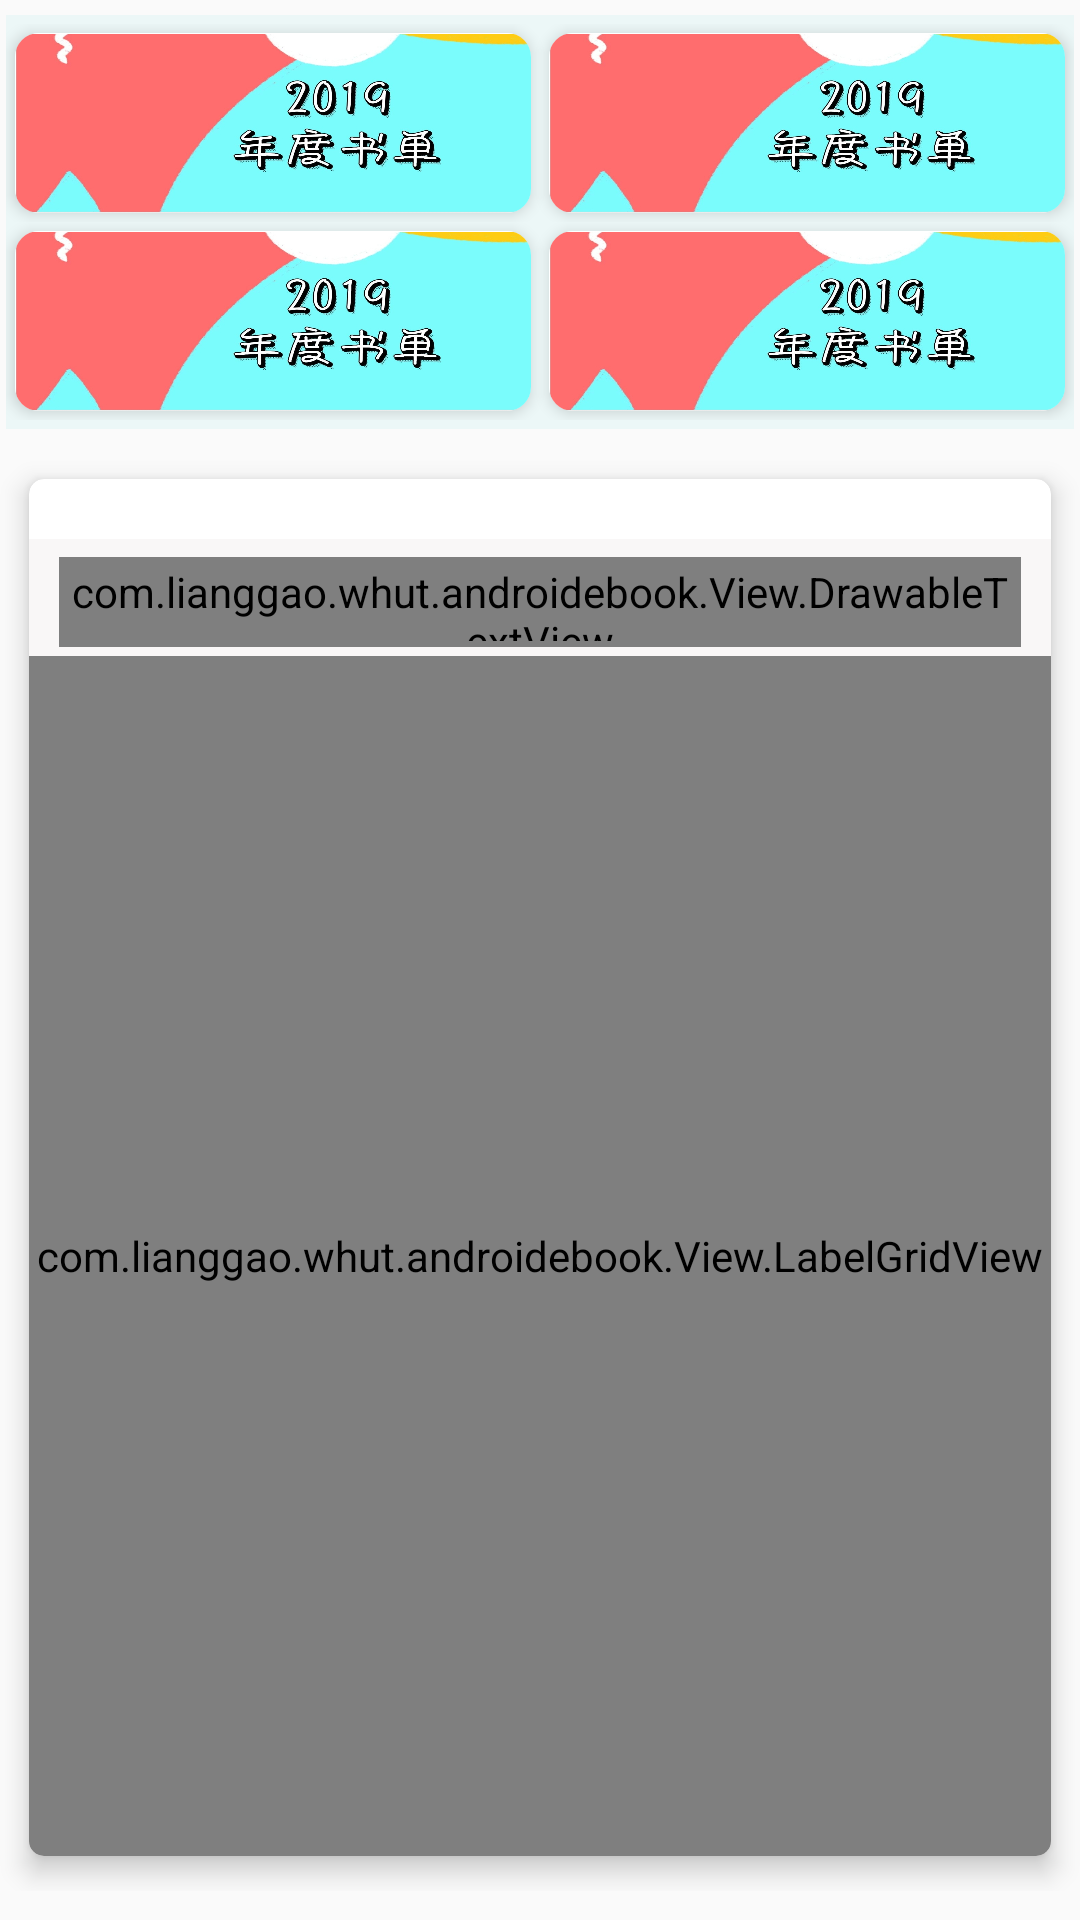

Layout XML and referenced resources for this Android screen:
<!-- AndroidManifest.xml: application theme AppTheme -->
<!-- res/layout/fragment_bookstore_list.xml -->
<?xml version="1.0" encoding="utf-8"?>
<ScrollView xmlns:android="http://schemas.android.com/apk/res/android"
    android:layout_height="match_parent"
    android:layout_width="match_parent"
    xmlns:app="http://schemas.android.com/apk/res-auto">

<RelativeLayout
    android:layout_width="match_parent"
    android:layout_height="match_parent"
    >
    <android.support.v7.widget.CardView
        android:id="@+id/gridview_list"
        android:layout_width="match_parent"
        android:layout_height="wrap_content"
        android:layout_marginTop="5dp"
        android:layout_marginBottom="5dp"
        android:layout_marginLeft="2dp"
        android:layout_marginRight="2dp"

        app:cardBackgroundColor="@color/colorLiteGreen"
        app:cardCornerRadius="0dp"
        app:cardElevation="0dp"
        app:cardMaxElevation="0dp"
        app:cardPreventCornerOverlap="false"
        app:cardUseCompatPadding="true"

        >
        <LinearLayout
            android:layout_width="match_parent"
            android:layout_height="match_parent"
            android:layout_marginTop="3dp"
            android:orientation="vertical">
            <LinearLayout
                android:layout_width="match_parent"
                android:layout_height="match_parent"
                android:orientation="horizontal">
                <android.support.v7.widget.CardView
                    android:layout_width="0dp"
                    android:layout_height="wrap_content"
                    android:layout_weight="1"
                    android:layout_margin="3dp"
                    android:layout_marginLeft="5dp"
                    app:cardCornerRadius="8dp"
                    app:cardElevation="3dp"
                    android:foreground="?android:attr/selectableItemBackground"
                    >
                    <ImageView
                        android:id="@+id/id_tv_book_list5"
                        android:layout_width="220dp"
                        android:layout_height="60dp"
                        android:scaleType="fitXY"
                        android:background="@drawable/img_booklist_recommend1"
                        />
                </android.support.v7.widget.CardView>

                <android.support.v7.widget.CardView
                    android:layout_width="0dp"
                    android:layout_height="wrap_content"
                    android:layout_weight="1"
                    android:layout_margin="3dp"
                    android:layout_marginRight="5dp"
                    app:cardCornerRadius="8dp"
                    app:cardElevation="3dp"
                    android:foreground="?android:attr/selectableItemBackground"
                    >
                    <ImageView
                        android:id="@+id/id_tv_book_list6"
                        android:layout_width="220dp"
                        android:layout_height="60dp"
                        android:scaleType="fitXY"
                        android:background="@drawable/img_booklist_recommend1"
                        />
                </android.support.v7.widget.CardView>
            </LinearLayout>


            <LinearLayout
                android:layout_width="match_parent"
                android:layout_height="match_parent"
                android:layout_marginBottom="3dp"
                android:orientation="horizontal">
                <android.support.v7.widget.CardView
                    android:layout_width="0dp"
                    android:layout_height="wrap_content"
                    android:layout_weight="1"
                    android:layout_margin="3dp"
                    android:layout_marginLeft="5dp"
                    app:cardCornerRadius="8dp"
                    app:cardElevation="3dp"
                    android:foreground="?android:attr/selectableItemBackground"

                    >
                    <ImageView
                        android:id="@+id/id_tv_book_list7"
                        android:layout_width="220dp"
                        android:layout_height="60dp"
                        android:scaleType="fitXY"
                        android:background="@drawable/img_booklist_recommend1"
                        />
                </android.support.v7.widget.CardView>

                <android.support.v7.widget.CardView
                    android:layout_width="0dp"
                    android:layout_height="wrap_content"
                    android:layout_weight="1"
                    android:layout_margin="3dp"
                    android:layout_marginRight="5dp"
                    app:cardCornerRadius="8dp"
                    app:cardElevation="3dp"
                    android:foreground="?android:attr/selectableItemBackground"
                    >
                    <ImageView
                        android:id="@+id/id_tv_book_list8"
                        android:layout_width="220dp"
                        android:layout_height="60dp"
                        android:scaleType="fitXY"
                        android:background="@drawable/img_booklist_recommend1"
                        />
                </android.support.v7.widget.CardView>
            </LinearLayout>



        </LinearLayout>
    </android.support.v7.widget.CardView>



    <android.support.v7.widget.CardView
        android:id="@+id/gridview_book_list"
        android:layout_below="@+id/gridview_list"
        android:layout_width="match_parent"
        android:layout_height="wrap_content"

        android:layout_marginTop="1dp"
        android:layout_marginLeft="2dp"
        android:layout_marginRight="2dp"
        android:layout_marginBottom="1dp"


        app:cardBackgroundColor="@color/colorWhite"
        app:cardCornerRadius="5dp"
        app:cardElevation="5dp"
        app:cardMaxElevation="6dp"
        app:cardPreventCornerOverlap="true"
        app:cardUseCompatPadding="true"
        android:foreground="?android:attr/selectableItemBackground"
        >
        <LinearLayout
            android:id="@+id/id_linerlayout_recommend"
            android:layout_width="match_parent"
            android:layout_height="match_parent"
            android:orientation="vertical"
            android:background="@color/colorThinWhite"
            android:layout_marginTop="20dp">


            <com.lianggao.whut.androidebook.View.DrawableTextView
                android:id="@+id/id_tv_all_booklist"
                android:layout_width="match_parent"
                android:layout_height="30dp"
                android:gravity="left|end"
                android:background="@color/colorWhite"
                android:drawableRight="@drawable/icon_book_more2"
                android:padding="2dp"
                android:text="所有书单"
                android:layout_marginStart="10dp"
                android:layout_marginEnd="10dp"
                android:layout_marginTop="6dp"
                android:layout_marginBottom="3dp"
                />
            <com.lianggao.whut.androidebook.View.LabelGridView
                android:id="@+id/id_gv_book_list"
                android:layout_width="match_parent"
                android:layout_height="400dp"
                android:columnWidth="90dp"
                android:numColumns="auto_fit"
                android:horizontalSpacing="1dp"
                android:verticalSpacing="10dp" />




        </LinearLayout>
    </android.support.v7.widget.CardView>


</RelativeLayout>
</ScrollView>
<!-- resources referenced by this layout -->
<resources>
  <color name="colorLiteGreen">#ecf7f7</color>
  <color name="colorThinWhite">#f9f7f7</color>
  <color name="colorWhite">#ffffff</color>
  <!-- drawable icon_book_more2: png bitmap (drawable, 1637 bytes) -->
  <!-- drawable img_booklist_recommend1: jpg bitmap (drawable, 216288 bytes) -->
  <style name="AppTheme" parent="Base.Theme.AppCompat.Light.DarkActionBar">
          
          <item name="colorPrimary">@color/colorPrimary</item>
          <item name="colorPrimaryDark">@color/colorPrimaryDark</item>
          <item name="colorAccent">@color/colorAccent</item>
          <item name="cardViewStyle">@style/CardView</item>
      </style>
  <color name="colorPrimary">#3F51B5</color>
  <color name="colorPrimaryDark">#303F9F</color>
  <color name="colorAccent">#FF4081</color>
</resources>
